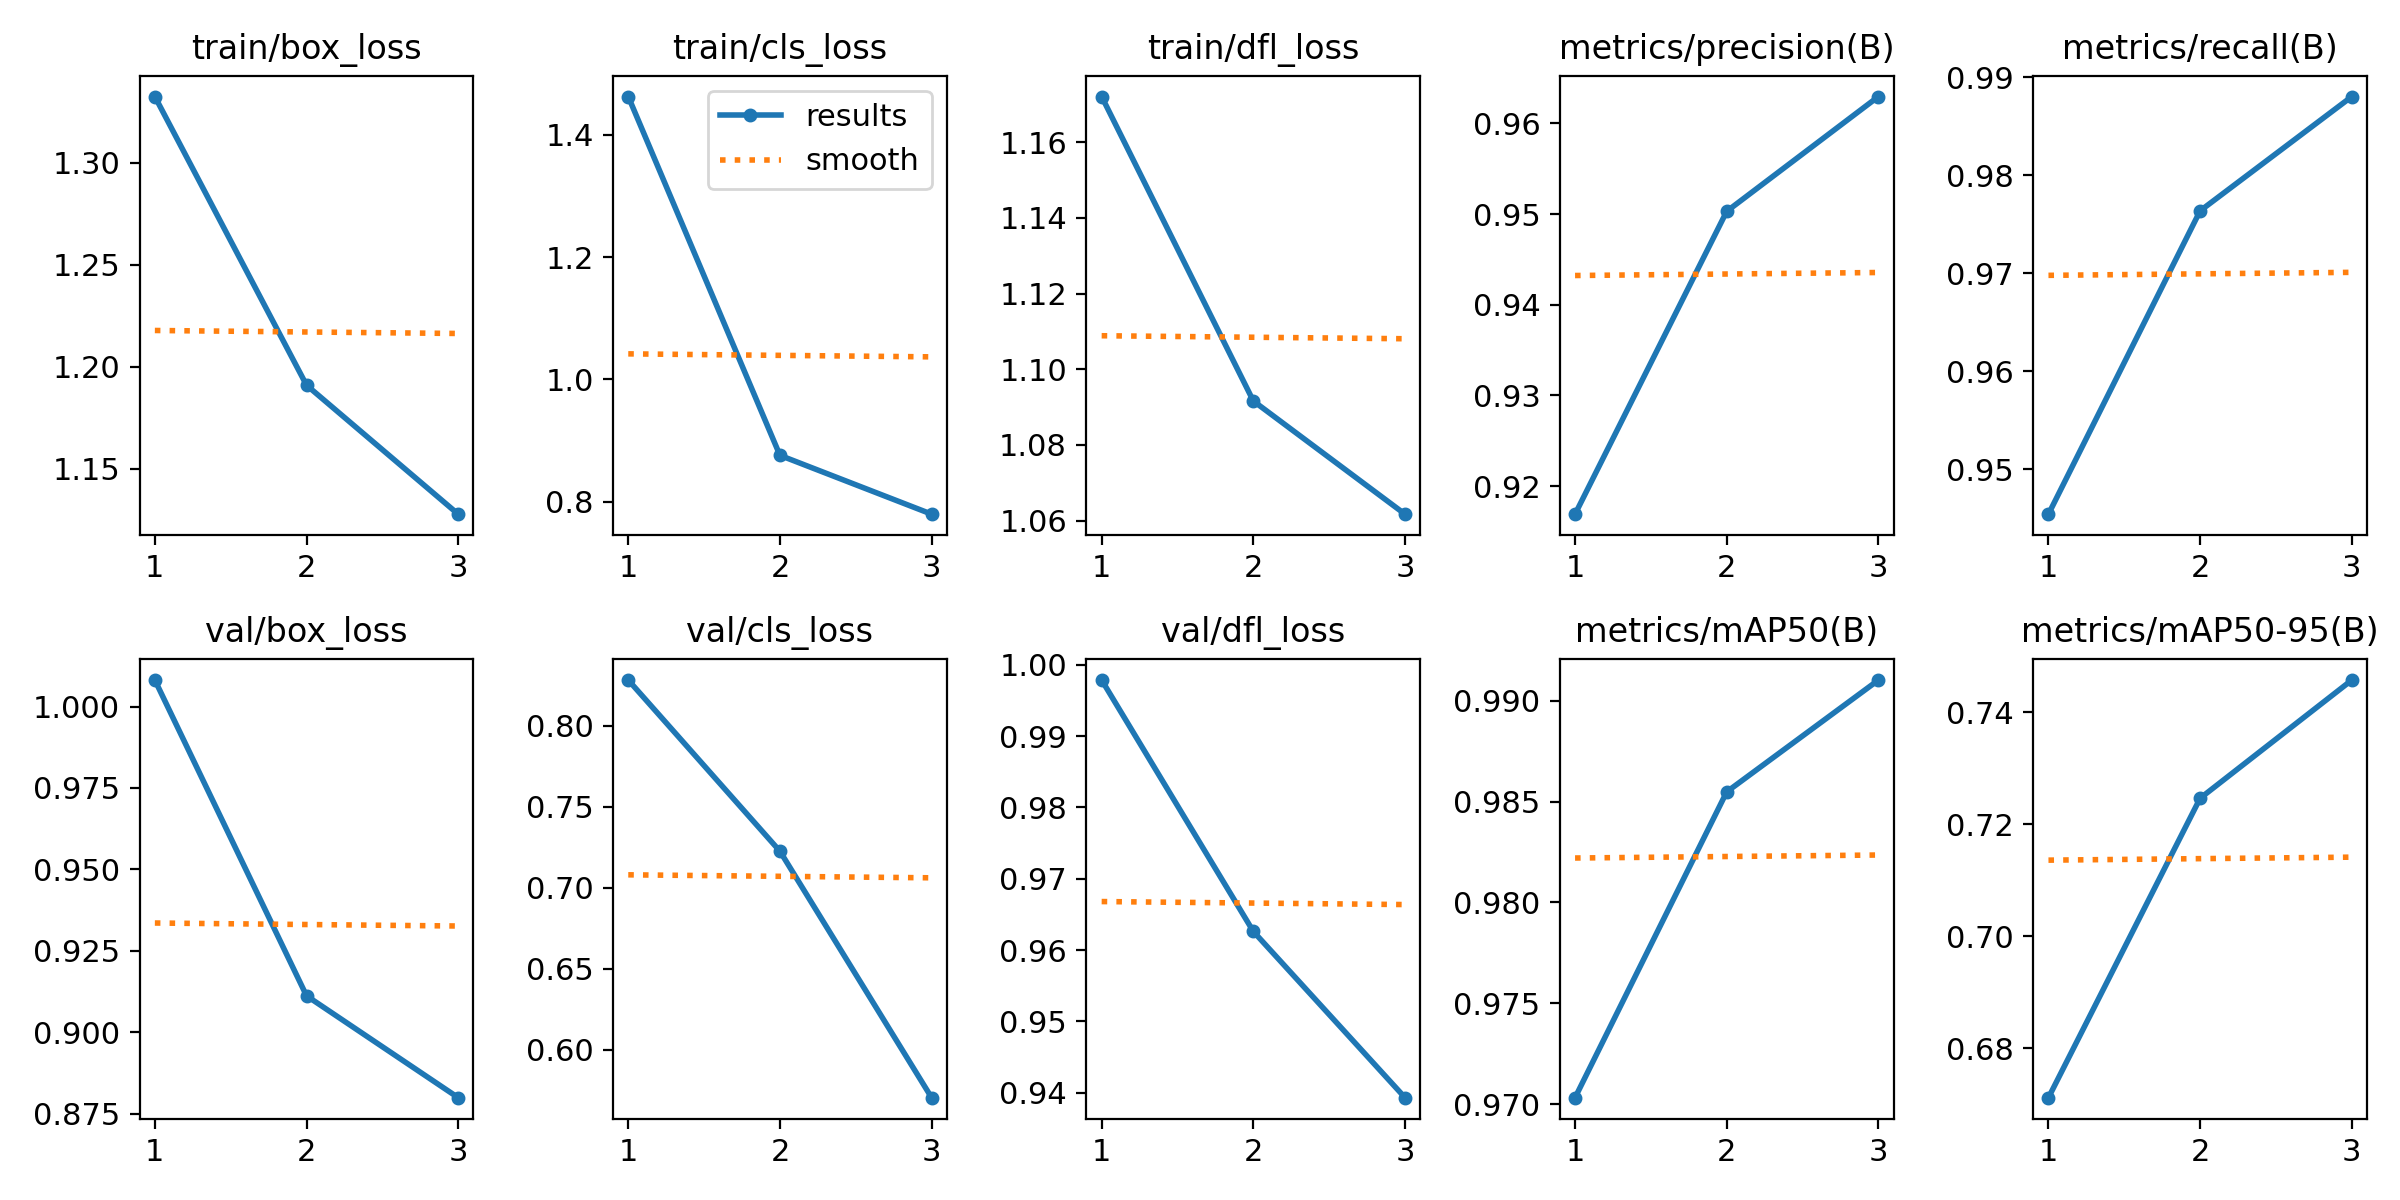

The file beside this chart, header and first rows:
epoch, time, train/box_loss, train/cls_loss, train/dfl_loss, metrics/precision(B), metrics/recall(B), metrics/mAP50(B), metrics/mAP50-95(B), val/box_loss, val/cls_loss, val/dfl_loss, lr/pg0, lr/pg1, lr/pg2
1, 340.8, 1.332, 1.463, 1.172, 0.9169, 0.9454, 0.9703, 0.6712, 1.008, 0.8282, 0.9979, 0.0005533, 0.0005533, 0.0005533
2, 638.1, 1.191, 0.8759, 1.092, 0.9503, 0.9764, 0.9855, 0.7246, 0.9112, 0.7226, 0.9626, 0.000743, 0.000743, 0.000743
3, 952.5, 1.128, 0.7796, 1.062, 0.9629, 0.988, 0.991, 0.7457, 0.8799, 0.5706, 0.9393, 0.000566, 0.000566, 0.000566
